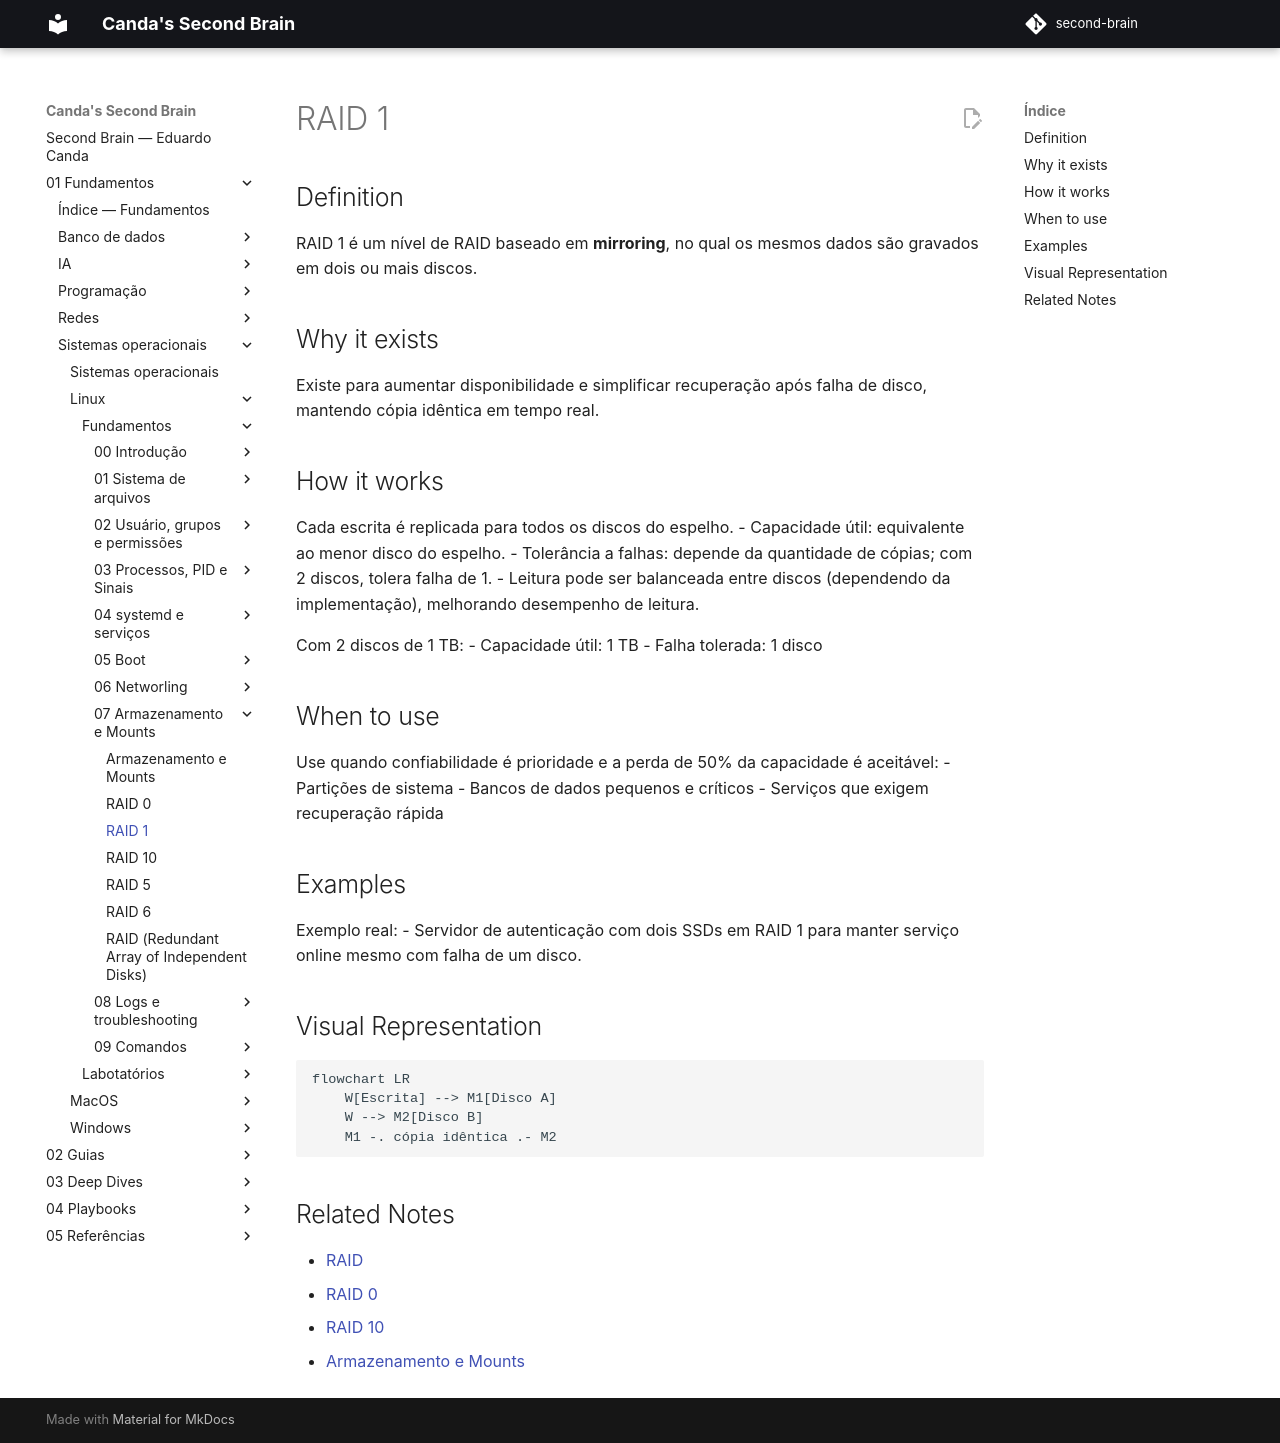

repository: EduardoCanda/second-brain · page: 01 - Fundamentos/Sistemas operacionais/Linux/Fundamentos/07 - Armazenamento e Mounts/RAID 1/index.html · generator: mkdocs

# RAID 1

## Definition
RAID 1 é um nível de RAID baseado em **mirroring**, no qual os mesmos dados são gravados em dois ou mais discos.

## Why it exists
Existe para aumentar disponibilidade e simplificar recuperação após falha de disco, mantendo cópia idêntica em tempo real.

## How it works
Cada escrita é replicada para todos os discos do espelho.
- Capacidade útil: equivalente ao menor disco do espelho.
- Tolerância a falhas: depende da quantidade de cópias; com 2 discos, tolera falha de 1.
- Leitura pode ser balanceada entre discos (dependendo da implementação), melhorando desempenho de leitura.

Com 2 discos de 1 TB:
- Capacidade útil: 1 TB
- Falha tolerada: 1 disco

## When to use
Use quando confiabilidade é prioridade e a perda de 50% da capacidade é aceitável:
- Partições de sistema
- Bancos de dados pequenos e críticos
- Serviços que exigem recuperação rápida

## Examples
Exemplo real:
- Servidor de autenticação com dois SSDs em RAID 1 para manter serviço online mesmo com falha de um disco.

## Visual Representation
```mermaid
flowchart LR
    W[Escrita] --> M1[Disco A]
    W --> M2[Disco B]
    M1 -. cópia idêntica .- M2
```

## Related Notes
- [RAID](RAID.md)
- [RAID 0](RAID 0.md)
- [RAID 10](RAID 10.md)
- [Armazenamento e Mounts](Armazenamento e Mounts.md)
